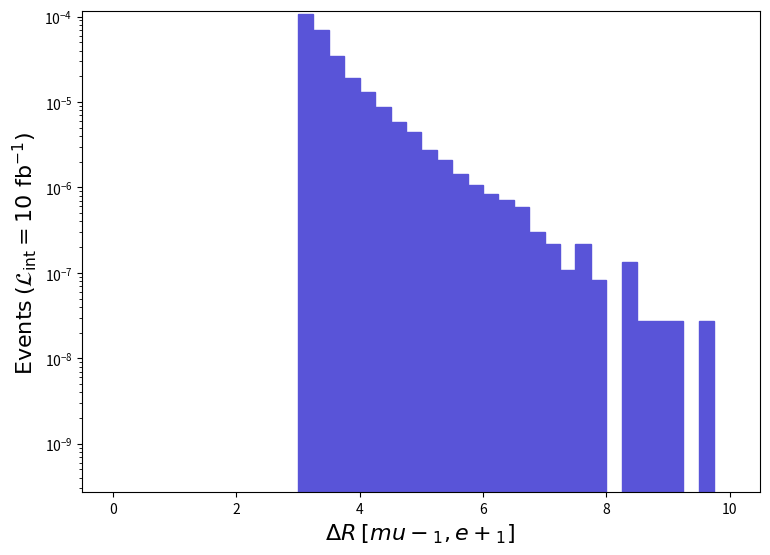

Source code (Python): (Note: this script raises an exception after producing the figure.)
def selection_8():

    # Library import
    import numpy
    import matplotlib
    import matplotlib.pyplot   as plt
    import matplotlib.gridspec as gridspec

    # Library version
    matplotlib_version = matplotlib.__version__
    numpy_version      = numpy.__version__

    # Histo binning
    xBinning = numpy.linspace(0.0,10.0,41,endpoint=True)

    # Creating data sequence: middle of each bin
    xData = numpy.array([0.125,0.375,0.625,0.875,1.125,1.375,1.625,1.875,2.125,2.375,2.625,2.875,3.125,3.375,3.625,3.875,4.125,4.375,4.625,4.875,5.125,5.375,5.625,5.875,6.125,6.375,6.625,6.875,7.125,7.375,7.625,7.875,8.125,8.375,8.625,8.875,9.125,9.375,9.625,9.875])

    # Creating weights for histo: y9_DELTAR_0
    y9_DELTAR_0_weights = numpy.array([0.0,0.0,0.0,0.0,0.0,0.0,0.0,0.0,0.0,0.0,0.0,0.0,0.00010603639062799813,6.913407388960086e-05,3.443126695680043e-05,1.9197878303199964e-05,1.2979608852800271e-05,8.770741224800065e-06,5.865263481600044e-06,4.398947611200032e-06,2.7697077552000207e-06,2.1180118128000154e-06,1.4391618728000106e-06,1.0590059064000077e-06,8.417739256000062e-07,7.060039376000052e-07,5.973879472000044e-07,2.986939736000022e-07,2.172319808000016e-07,1.086159904000008e-07,2.172319808000016e-07,8.146199280000061e-08,0.0,1.3576998800000102e-07,2.71539976000002e-08,2.71539976000002e-08,2.71539976000002e-08,0.0,2.71539976000002e-08,0.0])

    # Creating a new Canvas
    fig   = plt.figure(figsize=(8.75,6.25),dpi=80)
    frame = gridspec.GridSpec(1,1)
    pad   = fig.add_subplot(frame[0])

    # Creating a new Stack
    pad.hist(x=xData, bins=xBinning, weights=y9_DELTAR_0_weights,\
             label="$run\_01$", histtype="stepfilled", rwidth=1.0,\
             color="#5954d8", edgecolor="#5954d8", linewidth=1, linestyle="solid",\
             bottom=None, cumulative=False, density=False, align="mid", orientation="vertical")


    # Axis
    plt.rc('text',usetex=False)
    plt.xlabel(r"$\Delta R$ $[ mu-_{1}, e+_{1} ]$ ",\
               fontsize=16,color="black")
    plt.ylabel(r"$\mathrm{Events}$ $(\mathcal{L}_{\mathrm{int}} = 10\ \mathrm{fb}^{-1})$ ",\
               fontsize=16,color="black")

    # Boundary of y-axis
    ymax=(y9_DELTAR_0_weights).max()*1.1
    #ymin=0 # linear scale
    ymin=min([x for x in (y9_DELTAR_0_weights) if x])/100. # log scale
    plt.gca().set_ylim(ymin,ymax)

    # Log/Linear scale for X-axis
    plt.gca().set_xscale("linear")
    #plt.gca().set_xscale("log",nonpositive="clip")

    # Log/Linear scale for Y-axis
    #plt.gca().set_yscale("linear")
    plt.gca().set_yscale("log",nonpositive="clip")

    # Saving the image
    plt.savefig('../../HTML/MadAnalysis5job_0/selection_8.png')

# Running!
if __name__ == '__main__':
    selection_8()
